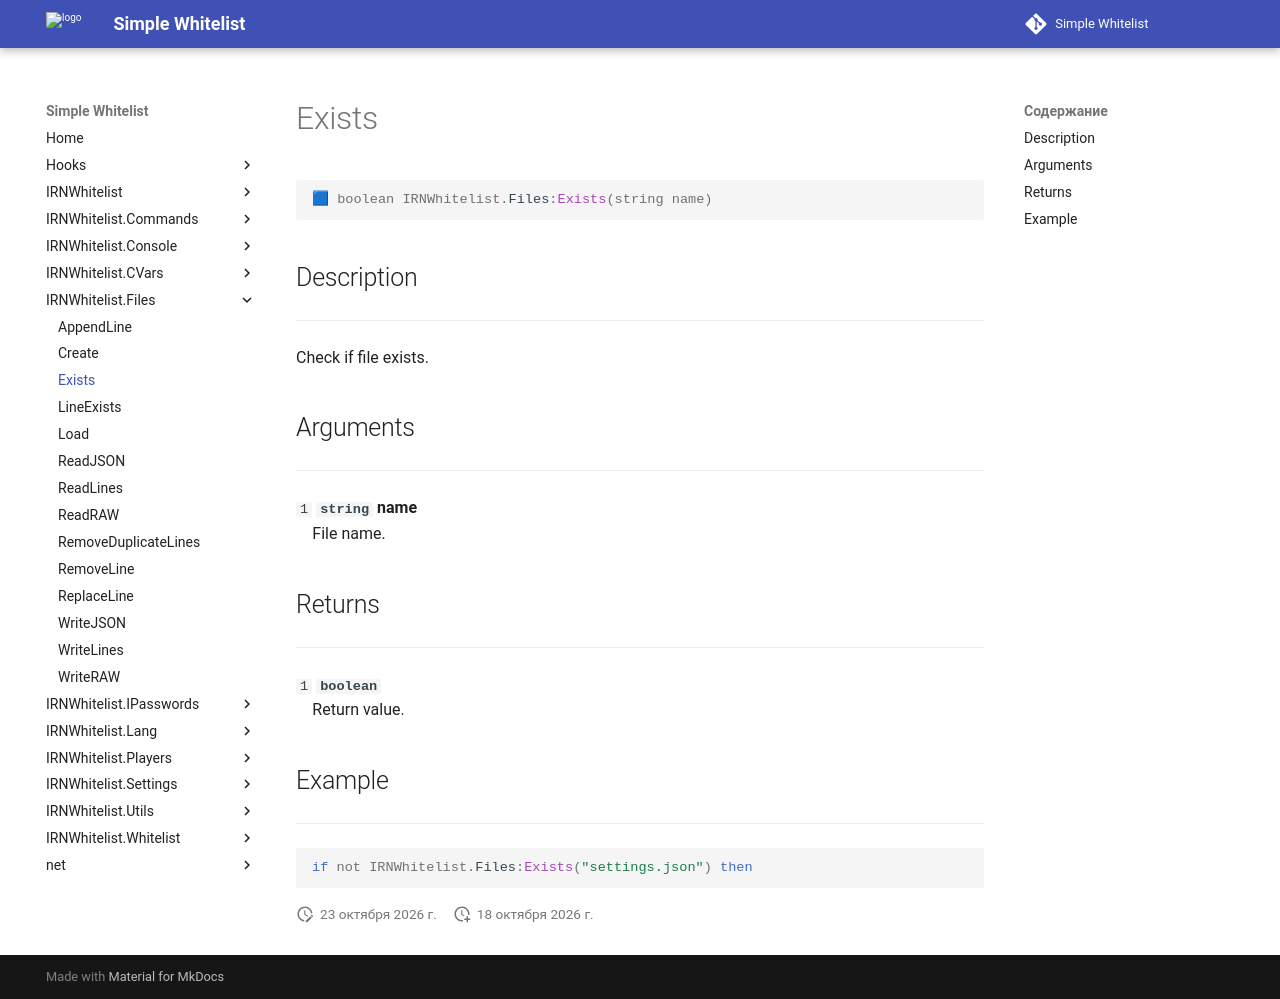

repository: Enalian/simple_whitelist · page: IRNWhitelist_Files/Exists/index.html · generator: mkdocs

---
title: IRNWhitelist.Files:Exists
---

```lua
🟦 boolean IRNWhitelist.Files:Exists(string name)
```

## Description
---

Check if file exists.

## Arguments
---

`1` **`string`** **name**  
&emsp;File name.

## Returns
---

`1` **`boolean`**  
&emsp;Return value.

## Example
---

```lua
if not IRNWhitelist.Files:Exists("settings.json") then
```
